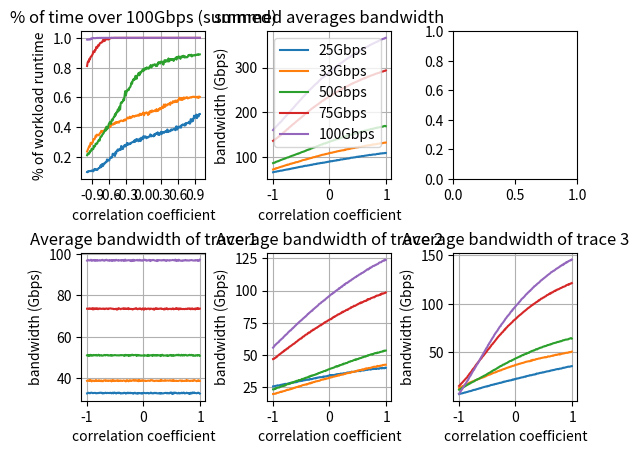

Write Python code to recreate this figure.
"""Example of generating correlated normally distributed random samples."""

import sys
import numpy as np
from scipy.linalg import eigh, cholesky
from scipy.stats import norm

import matplotlib.pyplot as plt
#import plot, show, axis, subplot, xlabel, ylabel, grid

num_samples = 400
num_phases = 20
points_per_phase = 50

def calculate_c(r):
    c = cholesky(r, lower=True)
    # evals, evecs = eigh(r)
    # # Construct c, so c*c^T = r.
    # c = np.dot(evecs, np.diag(np.sqrt(evals)))
    return c


def generate_points(means):
    x = np.zeros(shape=(means.shape[0], num_phases*points_per_phase))
    # x = np.zeros(shape=(1, means.shape[0]*points_per_phase)
    for idx, mean in enumerate(means):
        for phaseIdx, p in enumerate(mean):
            x[idx][phaseIdx*points_per_phase:phaseIdx*points_per_phase+points_per_phase] = np.fmax(0,norm.rvs(loc=p, scale=5, size=(1, points_per_phase)))
    return x


def calc(average, std, num_phases, ppp):
    std1 = std
    std2 = std
    print('avg: ', average);
    print('std: ', std);
    print('num_phases: ', num_phases);
    print('ppp: ', ppp);
    var = pow(std, 2)
    cov = .99
    r = np.array([
            [ var, 0.99],
            [ 0.99, var]
            # [ 1.00, 2.00, 4.00]
        ])
    # correlation coefficient =
    corr=cov/(std1*std2)
    print('correlation coeff:', corr)
    sys.exit(0);


# Choice of cholesky or eigenvector method.
#method = 'eigenvectors'
# calc(63, 20, 20, 20)


# The desired covariance matrix.
r = np.array([
        [ 1.0, 0.99],
        [ 0.99, 1.0]
        # [ 1.00, 2.00, 4.00]
    ])
# r = np.array([
        # [  3.40, -2.75, -2.00],
        # [ -2.75,  5.50,  1.50],
        # [ -2.00,  1.50,  1.25]
    # ])

# Generate samples from three independent normally distributed random
# variables (with mean 0 and std. dev. 1).
# x = norm.rvs(size=(2, num_samples))

num_traces = 3
fig, axes = plt.subplots(2,num_traces)
fig.subplots_adjust(wspace=0.5, hspace=.5)

locs = [25, 33, 50, 75, 100]

for idx, loc in enumerate(locs):
    std = 35
    over_100s = []
    covs = []
    averages = []
    ind_averages = [[] for i in range(num_traces)]
    # print(ind_averages)
    x_averages=[]
    x2_averages=[]
    means = norm.rvs(loc=loc, scale=std, size=(num_traces, num_phases))
    x = np.zeros(shape=(num_traces, num_phases*points_per_phase))
    x = generate_points(np.fmax(0, means))

    # for cov in np.array(range(-99,100))/10.0:
    for correlation in np.array(range(-99,100))/100.0:
        std = .6
        # var1 = pow(std,2)
        var1 = 1
        # var2 = pow(std,2)
        cov = correlation * std*std
        # cov2 = correlation * 2*2
        # print(correlation, cov)
        # correlation = cov
        # r = np.array([
                # [ var1, cov],
                # [ cov, var1]
            # ])
        r = np.array([
                [ var1, cov, cov],
                [ cov, var1, cov],
                [ cov, cov, var1]
            ])
        c = calculate_c(r)
        correlated_means = np.dot(c, means)
        correlated_x = generate_points(correlated_means)
        # summed = correlated_x[0]+correlated_x[1]
        summed = np.sum(correlated_x, axis=0)
        avg = np.average(summed)
        averages.append(avg)
        over = (summed > 100)
        # print(correlated_x[0])
        over_count = np.count_nonzero(over == True)
        covs.append(correlation)
        over_100s.append(over_count / (num_phases*points_per_phase))
        # x_averages.append(np.average(correlated_x[0]))
        # x2_averages.append(np.average(correlated_x[1]))
        for t in range(num_traces):
            ind_averages[t].append(np.average(correlated_x[t]))
        # print(r)

    ax = axes[0,0]
    ax.plot(covs, over_100s, label='{}Gbps'.format(loc))
    ax.set_ylabel('% of workload runtime')
    ax.set_xlabel('correlation coefficient')
    ax.set_title('% of time over 100Gbps (summed)')
    ax.set_xticks(np.array(range(-9,10, 3))/10.0)
    # ax.axis('equal')
    ax.grid(True)

    ax = axes[0,1]
    ax.plot(covs, averages, label='{}Gbps'.format(loc))
    ax.set_ylabel('bandwidth (Gbps)')
    ax.set_xlabel('correlation coefficient')
    ax.set_title('summed averages bandwidth')
    # ax.axis('equal')
    ax.grid(True)

    for t in range(num_traces):


        ax = axes[1,t]
        ax.plot(covs, ind_averages[t])
        ax.set_ylabel('bandwidth (Gbps)')
        ax.set_xlabel('correlation coefficient')
        ax.set_title('Average bandwidth of trace {}'.format(t+1))
        # ax.axis('equal')
        ax.grid(True)

    # ax = axes[1,1]
    # ax.plot(covs, x2_averages)
    # ax.set_ylabel('bandwidth (Gbps)')
    # ax.set_xlabel('correlation coefficient')
    # ax.set_title('Average bandwidth of trace 2')
    # # ax.axis('equal')
    # ax.grid(True)
axes[0,1].legend()

# print(np.average(x[0]+x[1]))
# print(np.average(correlated_x[0]+correlated_x[1]))


# plt.savefig('link_util (2 hosts).pdf', bbox_inches='tight')
plt.savefig('3_hosts.png')
# plt.show()
